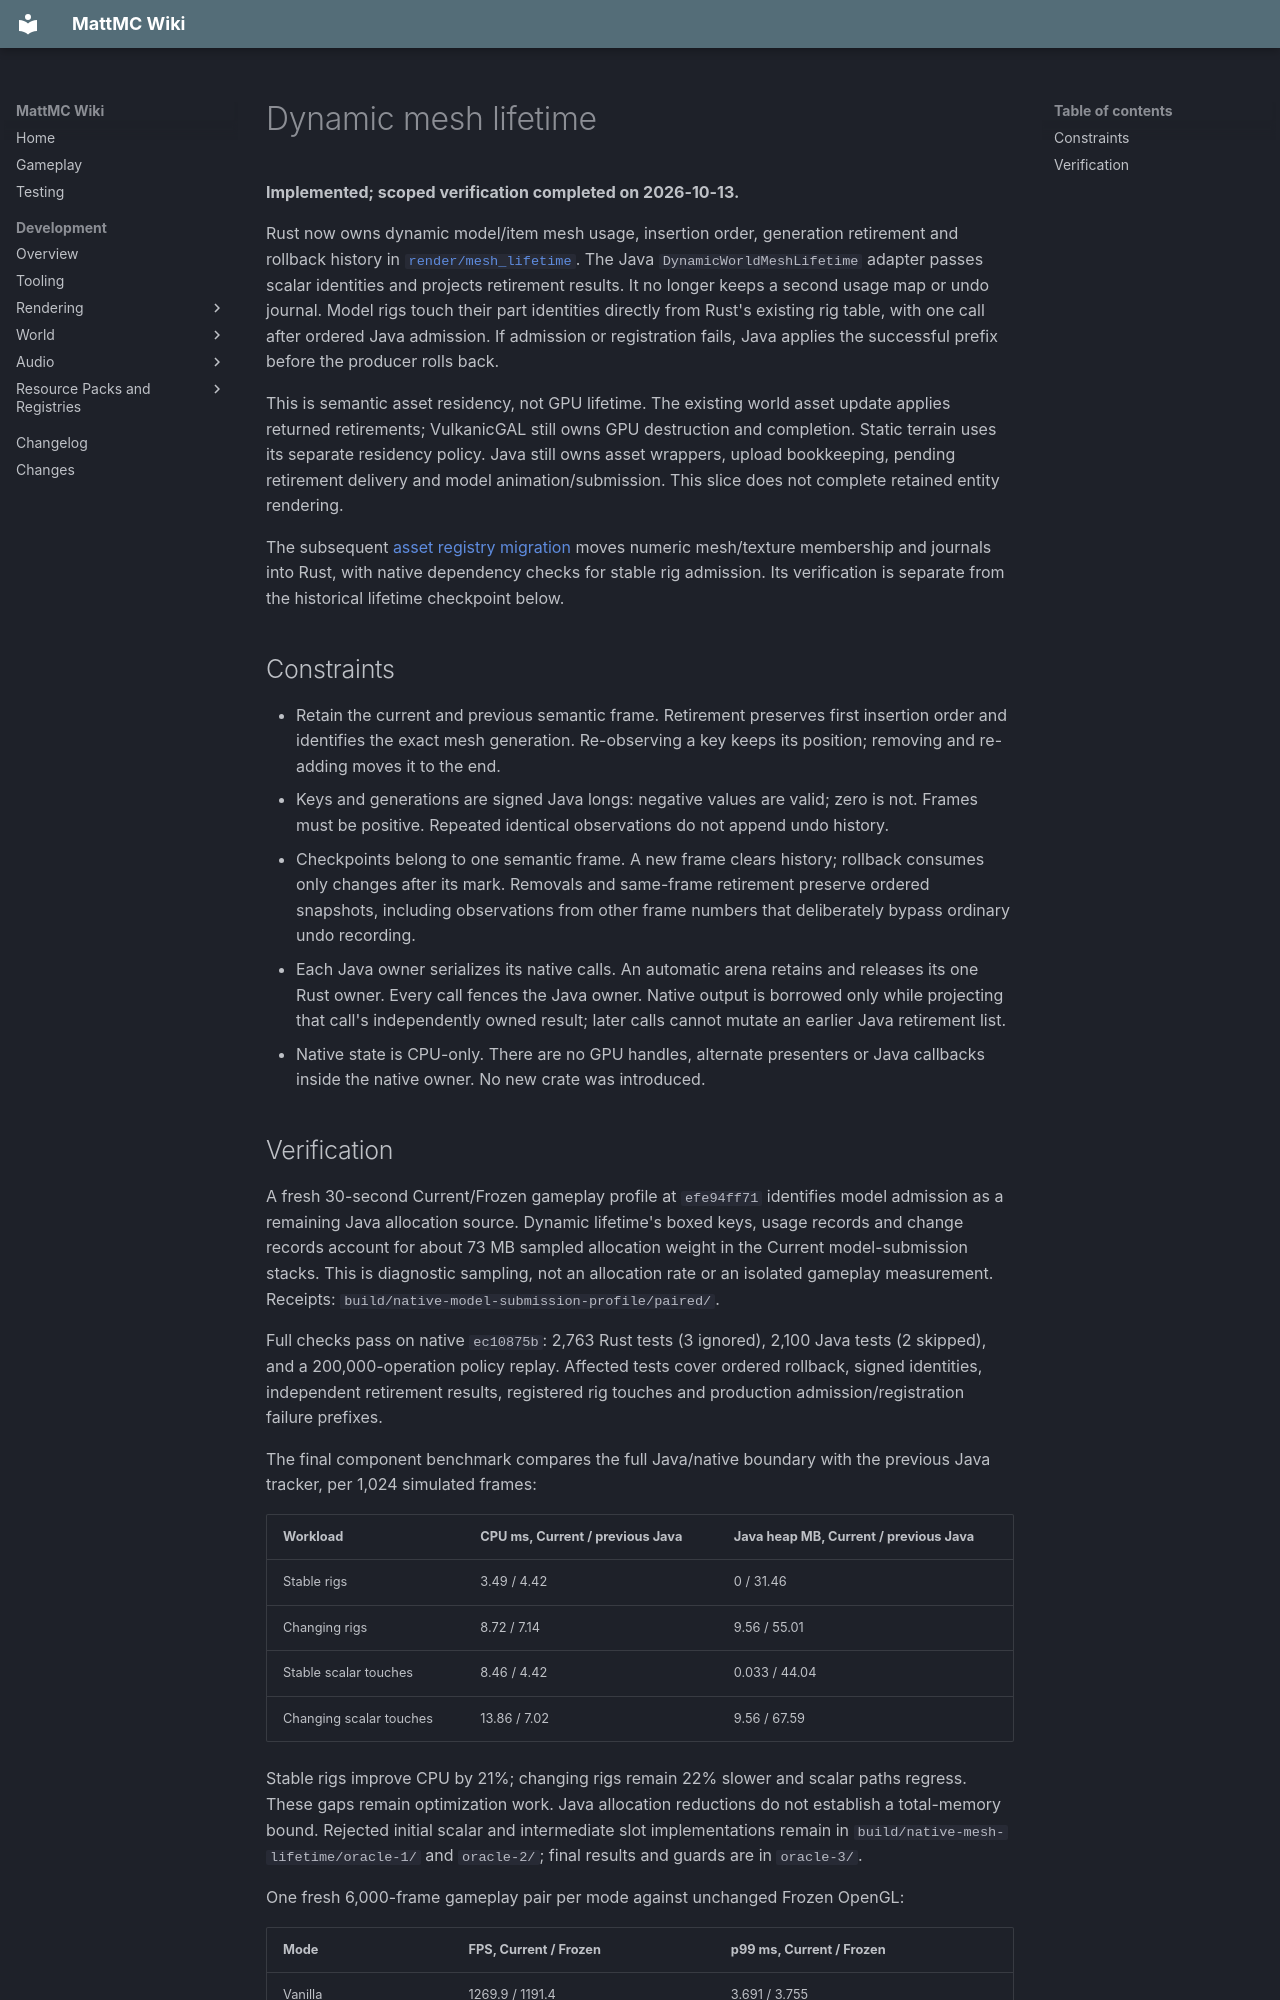

repository: HungLo2020/MattMC · page: development/rendering/RUST-MESH-LIFETIME/index.html · generator: mkdocs

# Dynamic mesh lifetime

**Implemented; scoped verification completed on 2026-10-13.**

Rust now owns dynamic model/item mesh usage, insertion order, generation
retirement and rollback history in
[`render/mesh_lifetime`](https://github.com/HungLo2020/MattMC/tree/master/src/main/rust/render/mesh_lifetime).
The Java `DynamicWorldMeshLifetime` adapter passes scalar identities and projects
retirement results. It no longer keeps a second usage map or undo journal.
Model rigs touch their part identities directly from Rust's existing rig table,
with one call after ordered Java admission. If admission or registration fails,
Java applies the successful prefix before the producer rolls back.

This is semantic asset residency, not GPU lifetime. The existing world asset
update applies returned retirements; VulkanicGAL still owns GPU destruction
and completion. Static terrain uses its separate residency policy. Java still
owns asset wrappers, upload bookkeeping, pending retirement delivery and model
animation/submission. This slice does not complete retained entity rendering.

The subsequent [asset registry migration](RUST-ASSET-REGISTRY.md) moves numeric
mesh/texture membership and journals into Rust, with native dependency checks
for stable rig admission. Its verification is separate from the historical
lifetime checkpoint below.

## Constraints

- Retain the current and previous semantic frame. Retirement preserves first
  insertion order and identifies the exact mesh generation. Re-observing a key
  keeps its position; removing and re-adding moves it to the end.
- Keys and generations are signed Java longs: negative values are valid; zero
  is not. Frames must be positive. Repeated identical observations do not
  append undo history.
- Checkpoints belong to one semantic frame. A new frame clears history;
  rollback consumes only changes after its mark. Removals and same-frame
  retirement preserve ordered snapshots, including observations from other
  frame numbers that deliberately bypass ordinary undo recording.
- Each Java owner serializes its native calls. An automatic arena retains and
  releases its one Rust owner. Every call fences the Java owner. Native output
  is borrowed only while projecting that call's independently owned result;
  later calls cannot mutate an earlier Java retirement list.
- Native state is CPU-only. There are no GPU handles, alternate presenters or
  Java callbacks inside the native owner. No new crate was introduced.
